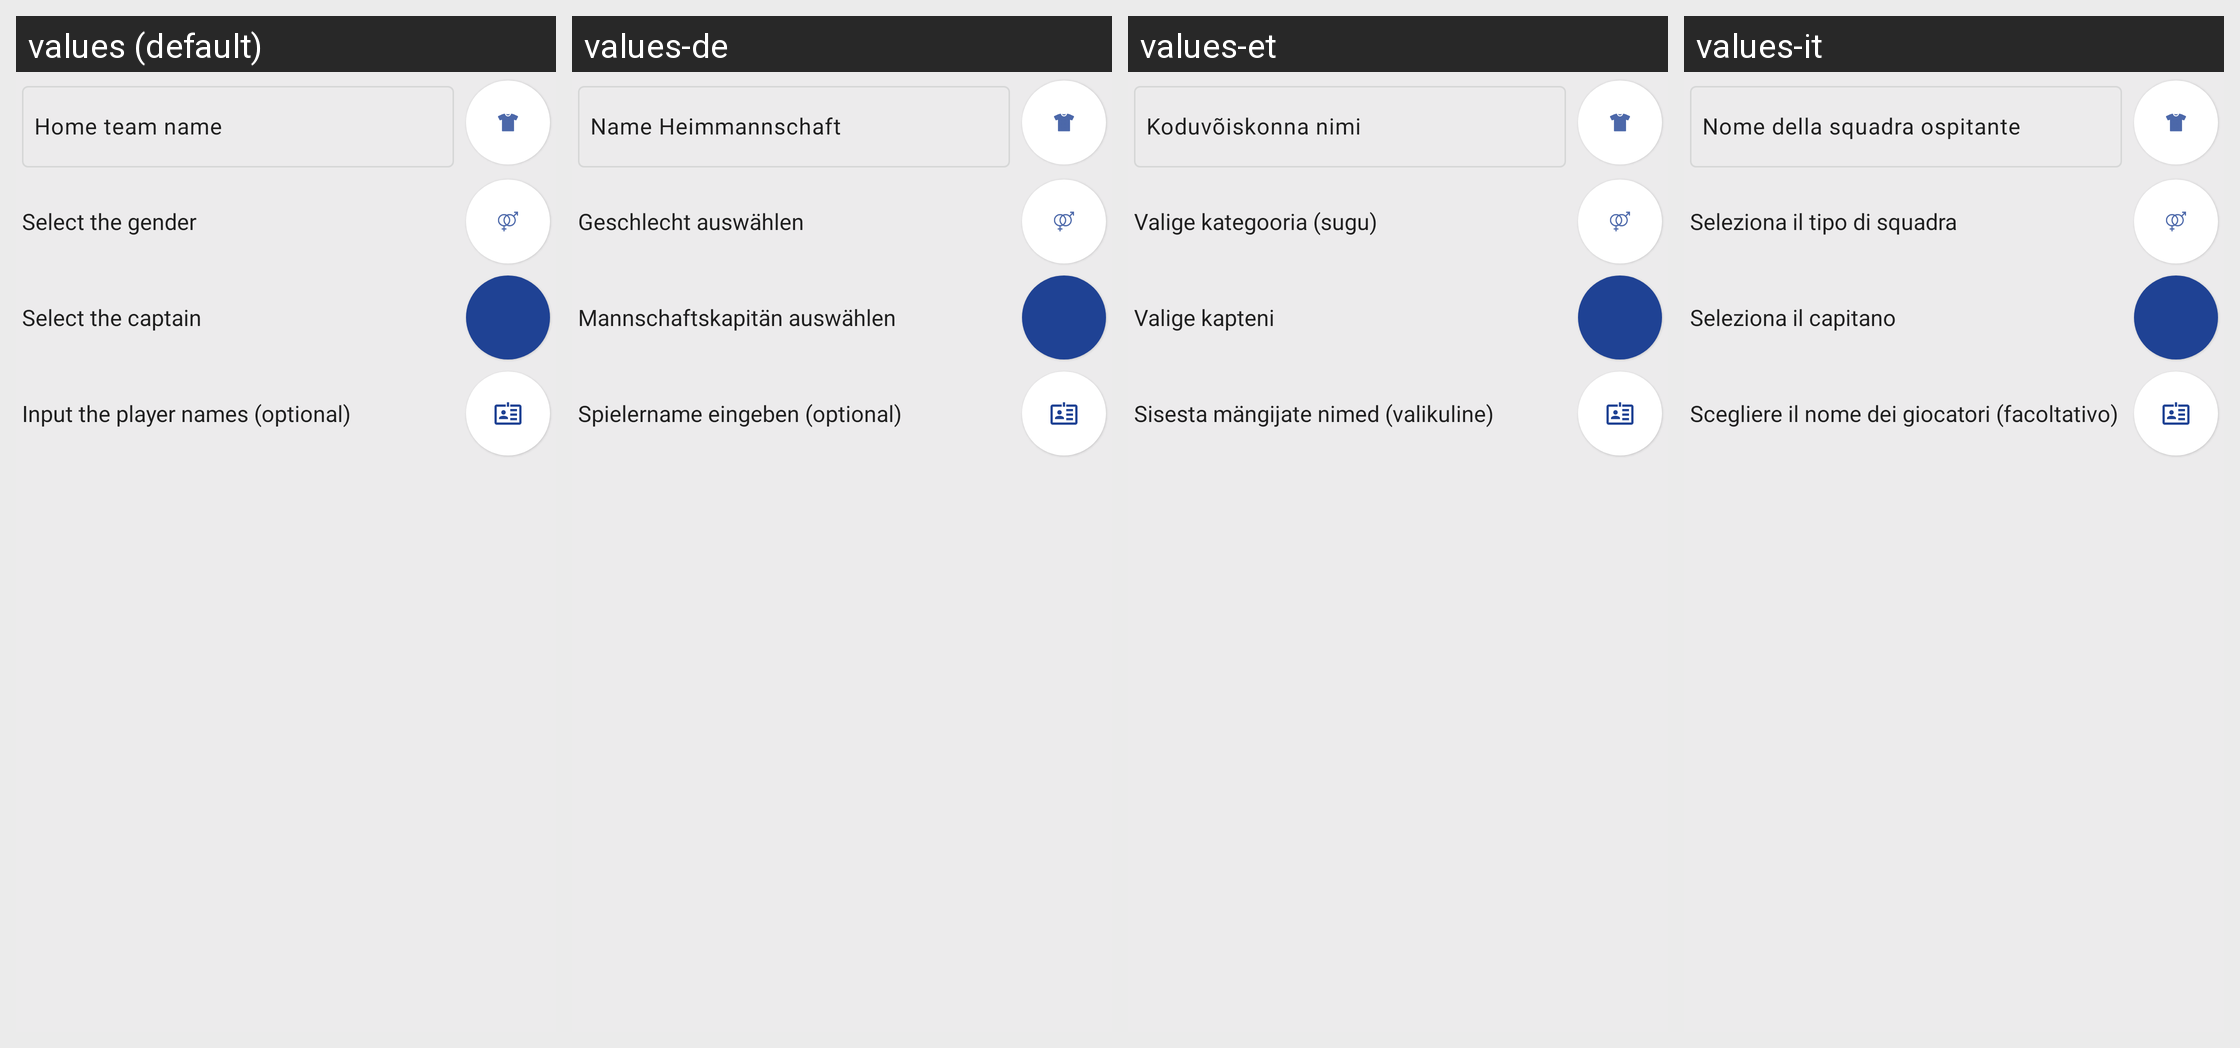

The Android screen above is rendered under several locales of the same app. Produce the string resources it draws, with the default and per-locale values.
Android screen res/layout/fragment_quick_team_setup.xml rendered under 4 locales, left to right: values (default), values-de, values-et, values-it. Device: Nexus 5 (rendered at 1080×1920; each locale shown at half size, 540×960, under a caption strip naming it); theme AppTheme.
Other locales in the repository, not shown: values-ar, values-bg, values-ca, values-el, values-es, values-fr, values-hu, values-nl, values-pl, values-pt, values-pt-rBR, values-ru, values-tr.
Strings drawn on this screen, with the default value and each locale's value (text and hints the layout hard-codes, and strings that could not be matched under every locale, appear in the picture but are not listed):

home_team_hint
  values: Home team name
  values-de: Name Heimmannschaft
  values-et: Koduvõiskonna nimi
  values-it: Nome della squadra ospitante

select_gender
  values: Select the gender
  values-de: Geschlecht auswählen
  values-et: Valige kategooria (sugu)
  values-it: Seleziona il tipo di squadra

select_captain
  values: Select the captain
  values-de: Mannschaftskapitän auswählen
  values-et: Valige kapteni
  values-it: Seleziona il capitano

input_player_names
  values: Input the player names (optional)
  values-de: Spielername eingeben (optional)
  values-et: Sisesta mängijate nimed (valikuline)
  values-it: Scegliere il nome dei giocatori (facoltativo)
